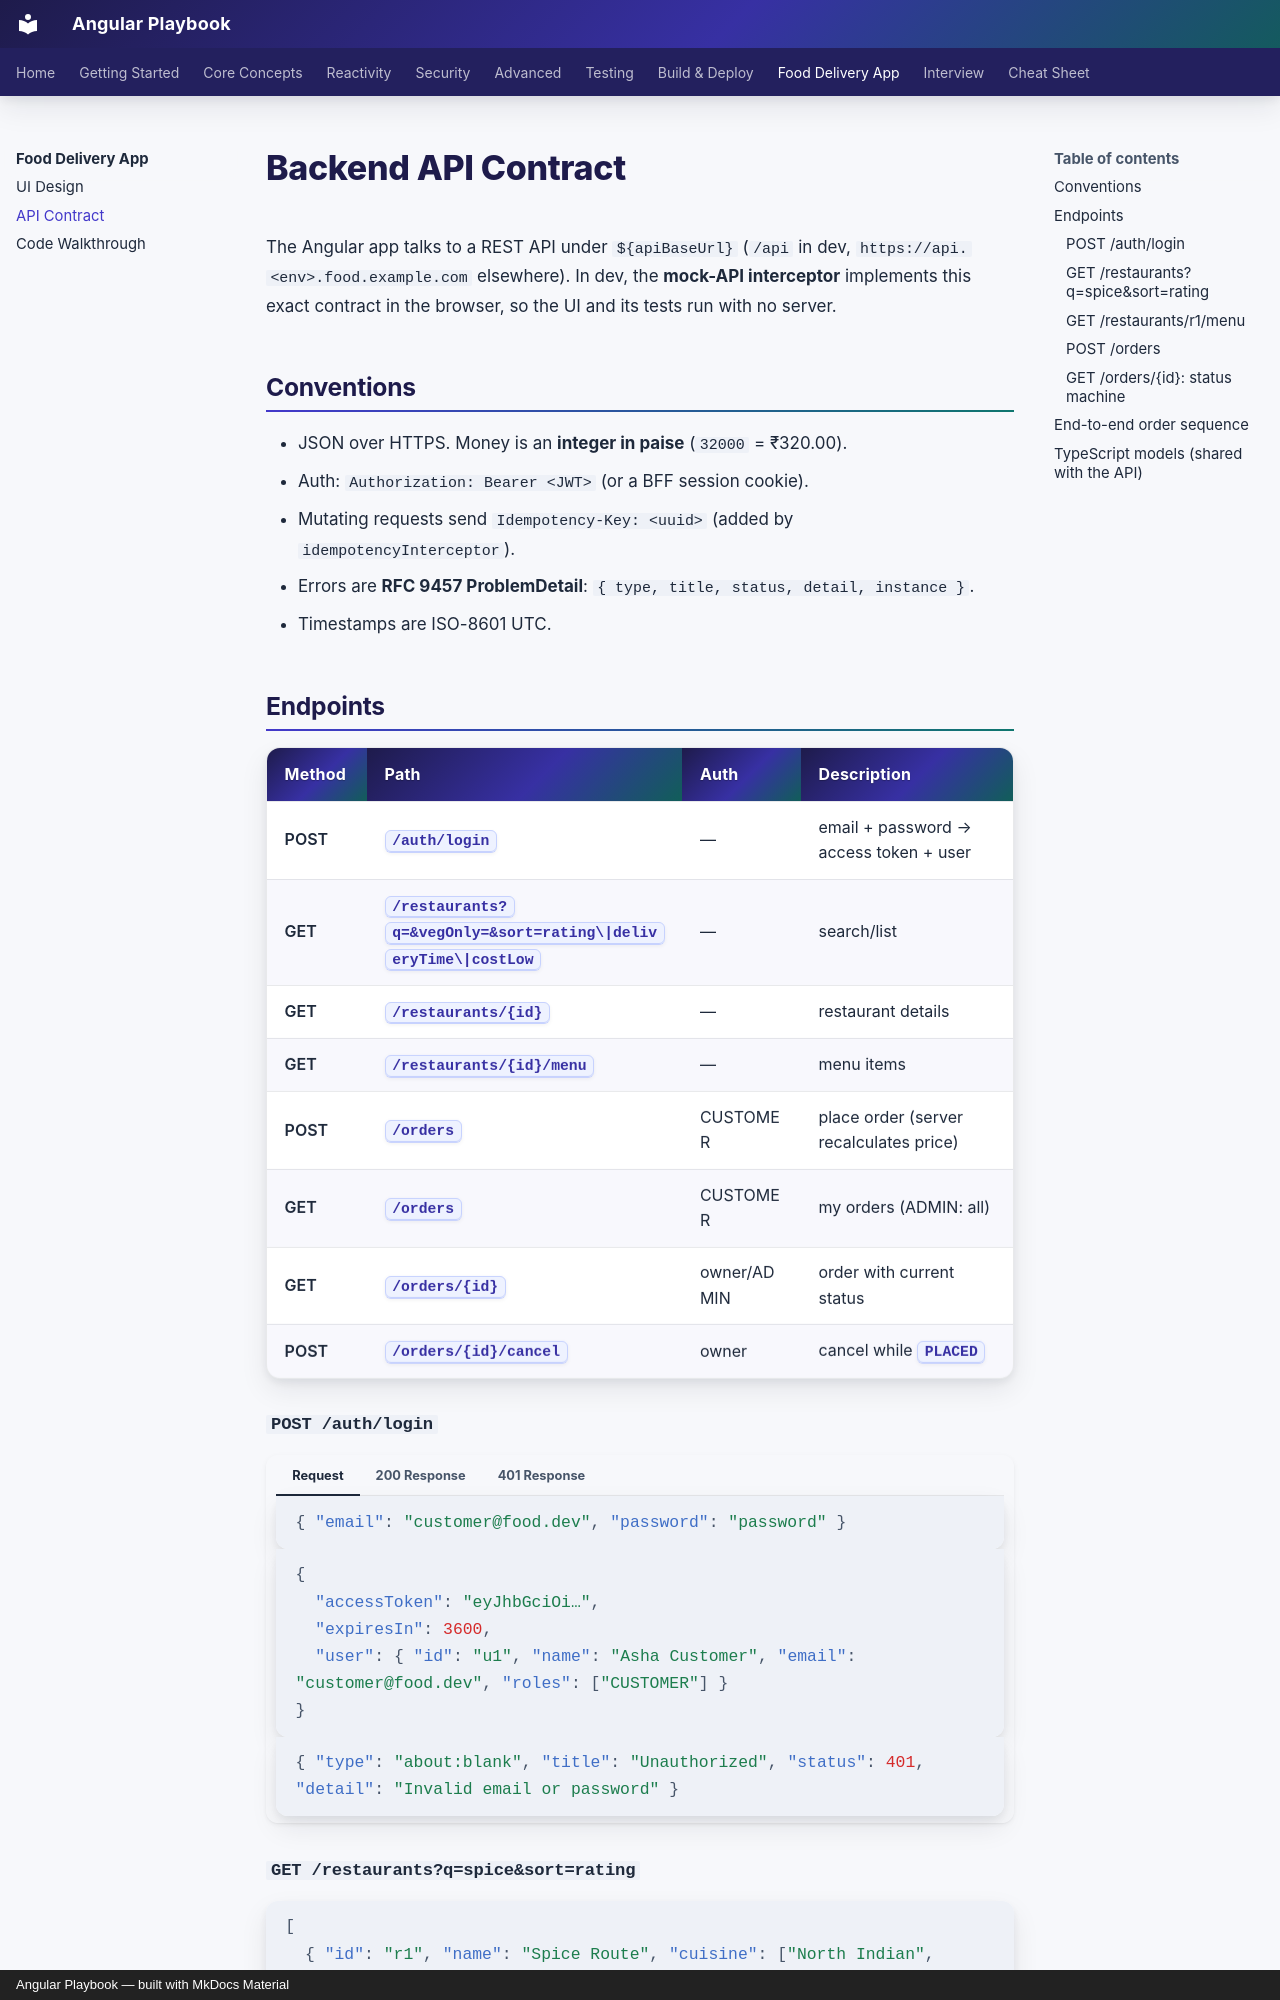

repository: khiruashish/angular-playbook · page: case-study/api-contract/index.html · generator: mkdocs · copyright: Angular Playbook — built with MkDocs Material

# Backend API Contract

The Angular app talks to a REST API under `${apiBaseUrl}` (`/api` in dev, `https://api.<env>.food.example.com` elsewhere).
In dev, the **mock-API interceptor** implements this exact contract in the browser, so the UI and its tests run with no server.

## Conventions

- JSON over HTTPS. Money is an **integer in paise** (`32000` = ₹320.00).
- Auth: `Authorization: Bearer <JWT>` (or a BFF session cookie).
- Mutating requests send `Idempotency-Key: <uuid>` (added by `idempotencyInterceptor`).
- Errors are **RFC 9457 ProblemDetail**: `{ type, title, status, detail, instance }`.
- Timestamps are ISO-8601 UTC.

## Endpoints

| Method | Path | Auth | Description |
|---|---|---|---|
| POST | `/auth/login` | — | email + password → access token + user |
| GET | `/restaurants?q=&vegOnly=&sort=rating\|deliveryTime\|costLow` | — | search/list |
| GET | `/restaurants/{id}` | — | restaurant details |
| GET | `/restaurants/{id}/menu` | — | menu items |
| POST | `/orders` | CUSTOMER | place order (server recalculates price) |
| GET | `/orders` | CUSTOMER | my orders (ADMIN: all) |
| GET | `/orders/{id}` | owner/ADMIN | order with current status |
| POST | `/orders/{id}/cancel` | owner | cancel while `PLACED` |

### `POST /auth/login`

=== "Request"

    ```json
    { "email": "customer@food.dev", "password": "password" }
    ```

=== "200 Response"

    ```json
    {
      "accessToken": "eyJhbGciOi…",
      "expiresIn": 3600,
      "user": { "id": "u1", "name": "Asha Customer", "email": "customer@food.dev", "roles": ["CUSTOMER"] }
    }
    ```

=== "401 Response"

    ```json
    { "type": "about:blank", "title": "Unauthorized", "status": 401, "detail": "Invalid email or password" }
    ```

### `GET /restaurants?q=spice&sort=rating`

```json
[
  { "id": "r1", "name": "Spice Route", "cuisine": ["North Indian", "Mughlai"], "rating": 4.5,
    "deliveryTimeMins": 30, "costForTwo": 60000, "emoji": "🍛", "isOpen": true, "isVeg": false }
]
```
